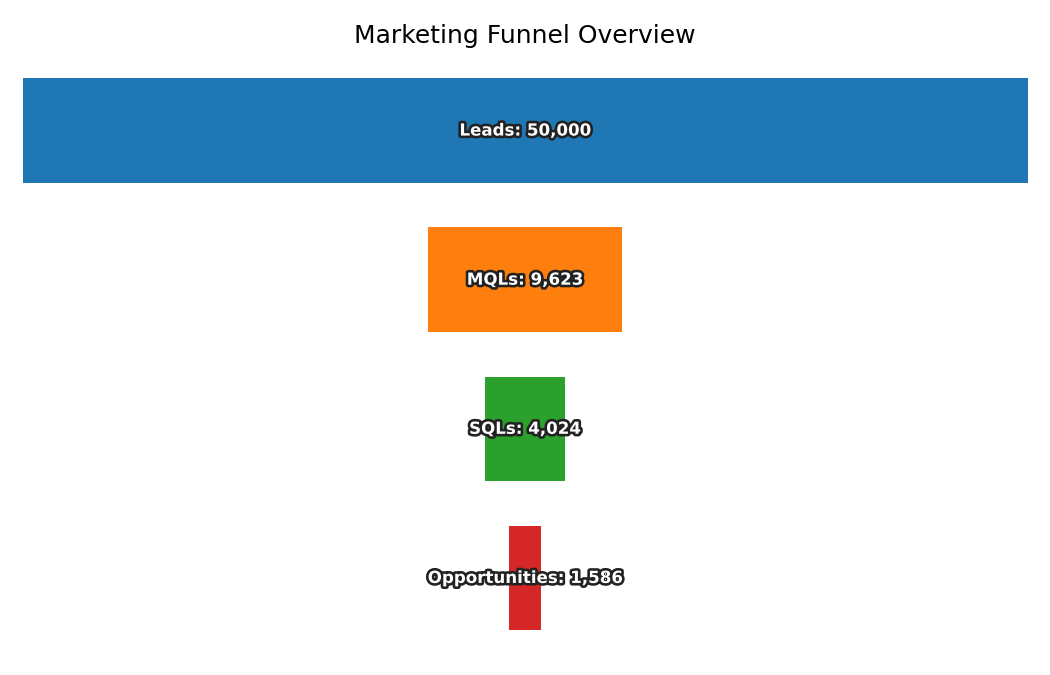

The file beside this chart, header and first rows:
Stage, Count
Leads, 50000
MQLs, 9623
SQLs, 4024
Opportunities, 1586
